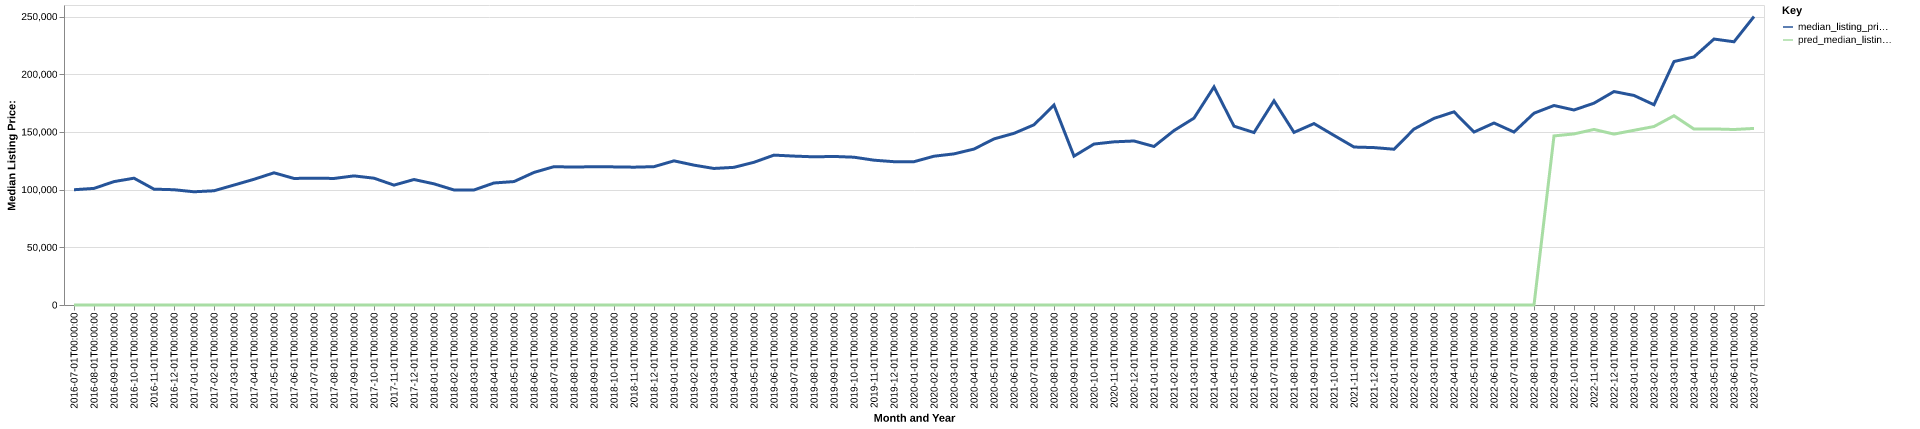

The table this chart was drawn from, first rows:
date, time_idx, median_listing_price, thirty_year_interest_rate_five, month, county_name, active_listing_count, median_days_on_market, pred_median_listing_price, month_year
2016-07-01, 0, 99900, 3.72, 7, Alpena, MI, 345.0, 67.0, 0, Jul-2016
2016-08-01, 1, 101050, 3.73, 8, Alpena, MI, 349.0, 79.0, 0, Aug-2016
2016-09-01, 2, 106950, 3.66, 9, Alpena, MI, 344.0, 90.0, 0, Sep-2016
2016-10-01, 3, 109900, 3.64, 10, Alpena, MI, 312.0, 100.0, 0, Oct-2016
2016-11-01, 4, 100400, 3.66, 11, Alpena, MI, 293.0, 109.0, 0, Nov-2016
2016-12-01, 5, 99900, 3.48, 12, Alpena, MI, 246.0, 123.0, 0, Dec-2016
2017-01-01, 6, 98125, 3.45, 1, Alpena, MI, 207.0, 133.0, 0, Jan-2017
2017-02-01, 7, 99000, 3.5, 2, Alpena, MI, 204.0, 125.0, 0, Feb-2017
2017-03-01, 8, 103950, 3.52, 3, Alpena, MI, 201.0, 125.0, 0, Mar-2017
2017-04-01, 9, 108950, 4.03, 4, Alpena, MI, 216.0, 87.0, 0, Apr-2017
2017-05-01, 10, 114575, 4.32, 5, Alpena, MI, 238.0, 75.0, 0, May-2017
2017-06-01, 11, 109675, 4.2, 6, Alpena, MI, 258.0, 66.0, 0, Jun-2017
2017-07-01, 12, 109950, 4.19, 7, Alpena, MI, 268.0, 67.0, 0, Jul-2017
2017-08-01, 13, 109675, 4.3, 8, Alpena, MI, 271.0, 67.0, 0, Aug-2017
2017-09-01, 14, 111900, 4.1, 9, Alpena, MI, 285.0, 80.0, 0, Sep-2017
2017-10-01, 15, 109900, 4.05, 10, Alpena, MI, 240.0, 87.0, 0, Oct-2017
2017-11-01, 16, 103900, 3.94, 11, Alpena, MI, 225.0, 95.0, 0, Nov-2017
2017-12-01, 17, 108750, 4.03, 12, Alpena, MI, 199.0, 109.0, 0, Dec-2017
2018-01-01, 18, 105000, 3.93, 1, Alpena, MI, 180.0, 111.0, 0, Jan-2018
2018-02-01, 19, 99700, 3.83, 2, Alpena, MI, 186.0, 107.0, 0, Feb-2018
2018-03-01, 20, 99700, 3.94, 3, Alpena, MI, 186.0, 99.0, 0, Mar-2018
2018-04-01, 21, 105750, 3.95, 4, Alpena, MI, 188.0, 95.0, 0, Apr-2018
2018-05-01, 22, 106975, 3.99, 5, Alpena, MI, 185.0, 89.0, 0, May-2018
2018-06-01, 23, 114900, 4.15, 6, Alpena, MI, 205.0, 66.0, 0, Jun-2018
2018-07-01, 24, 119900, 4.4, 7, Alpena, MI, 228.0, 52.0, 0, Jul-2018
2018-08-01, 25, 119500, 4.46, 8, Alpena, MI, 229.0, 63.0, 0, Aug-2018
2018-09-01, 26, 119900, 4.58, 9, Alpena, MI, 221.0, 75.0, 0, Sep-2018
2018-10-01, 27, 119700, 4.66, 10, Alpena, MI, 212.0, 87.0, 0, Oct-2018
2018-11-01, 28, 119450, 4.62, 11, Alpena, MI, 205.0, 92.0, 0, Nov-2018
2018-12-01, 29, 119900, 4.54, 12, Alpena, MI, 182.0, 102.0, 0, Dec-2018
2019-01-01, 30, 124925, 4.6, 1, Alpena, MI, 151.0, 108.0, 0, Jan-2019
2019-02-01, 31, 121200, 4.72, 2, Alpena, MI, 140.0, 120.0, 0, Feb-2019
2019-03-01, 32, 118336, 4.9, 3, Alpena, MI, 130.0, 114.0, 0, Mar-2019
2019-04-01, 33, 119311, 4.94, 4, Alpena, MI, 123.0, 106.0, 0, Apr-2019
2019-05-01, 34, 123700, 4.75, 5, Alpena, MI, 145.0, 50.0, 0, May-2019
2019-06-01, 35, 129900, 4.51, 6, Alpena, MI, 160.0, 49.0, 0, Jun-2019
2019-07-01, 36, 129050, 4.41, 7, Alpena, MI, 169.0, 61.0, 0, Jul-2019
2019-08-01, 37, 128418, 4.41, 8, Alpena, MI, 176.0, 64.0, 0, Aug-2019
2019-09-01, 38, 128745, 4.2, 9, Alpena, MI, 189.0, 69.0, 0, Sep-2019
2019-10-01, 39, 128089, 4.14, 10, Alpena, MI, 196.0, 74.0, 0, Oct-2019
2019-11-01, 40, 125500, 3.84, 11, Alpena, MI, 175.0, 86.0, 0, Nov-2019
2019-12-01, 41, 124200, 3.81, 12, Alpena, MI, 168.0, 107.0, 0, Dec-2019
2020-01-01, 42, 124200, 3.75, 1, Alpena, MI, 144.0, 116.0, 0, Jan-2020
2020-02-01, 43, 128950, 3.73, 2, Alpena, MI, 128.0, 145.0, 0, Feb-2020
2020-03-01, 44, 130975, 3.78, 3, Alpena, MI, 110.0, 143.0, 0, Mar-2020
2020-04-01, 45, 135150, 3.75, 4, Alpena, MI, 102.0, 156.0, 0, Apr-2020
2020-05-01, 46, 143950, 3.74, 5, Alpena, MI, 97.0, 117.0, 0, May-2020
2020-06-01, 47, 148775, 3.72, 6, Alpena, MI, 107.0, 94.0, 0, Jun-2020
2020-07-01, 48, 156175, 3.49, 7, Alpena, MI, 96.0, 65.0, 0, Jul-2020
2020-08-01, 49, 173250, 3.65, 8, Alpena, MI, 73.0, 79.0, 0, Aug-2020
2020-09-01, 50, 129000, 3.33, 9, Alpena, MI, 72.0, 48.0, 0, Sep-2020
2020-10-01, 51, 139500, 3.28, 10, Alpena, MI, 68.0, 46.0, 0, Oct-2020
2020-11-01, 52, 141400, 3.21, 11, Alpena, MI, 63.0, 65.0, 0, Nov-2020
2020-12-01, 53, 142150, 3.07, 12, Alpena, MI, 55.0, 74.0, 0, Dec-2020
2021-01-01, 54, 137400, 2.99, 1, Alpena, MI, 52.0, 99.0, 0, Jan-2021
2021-02-01, 55, 151175, 2.93, 2, Alpena, MI, 45.0, 88.0, 0, Feb-2021
2021-03-01, 56, 161950, 2.88, 3, Alpena, MI, 37.0, 96.0, 0, Mar-2021
2021-04-01, 57, 189000, 2.84, 4, Alpena, MI, 27.0, 92.0, 0, Apr-2021
2021-05-01, 58, 155000, 2.71, 5, Alpena, MI, 34.0, 32.0, 0, May-2021
2021-06-01, 59, 149450, 2.79, 6, Alpena, MI, 43.0, 26.0, 0, Jun-2021
... 25 more rows
